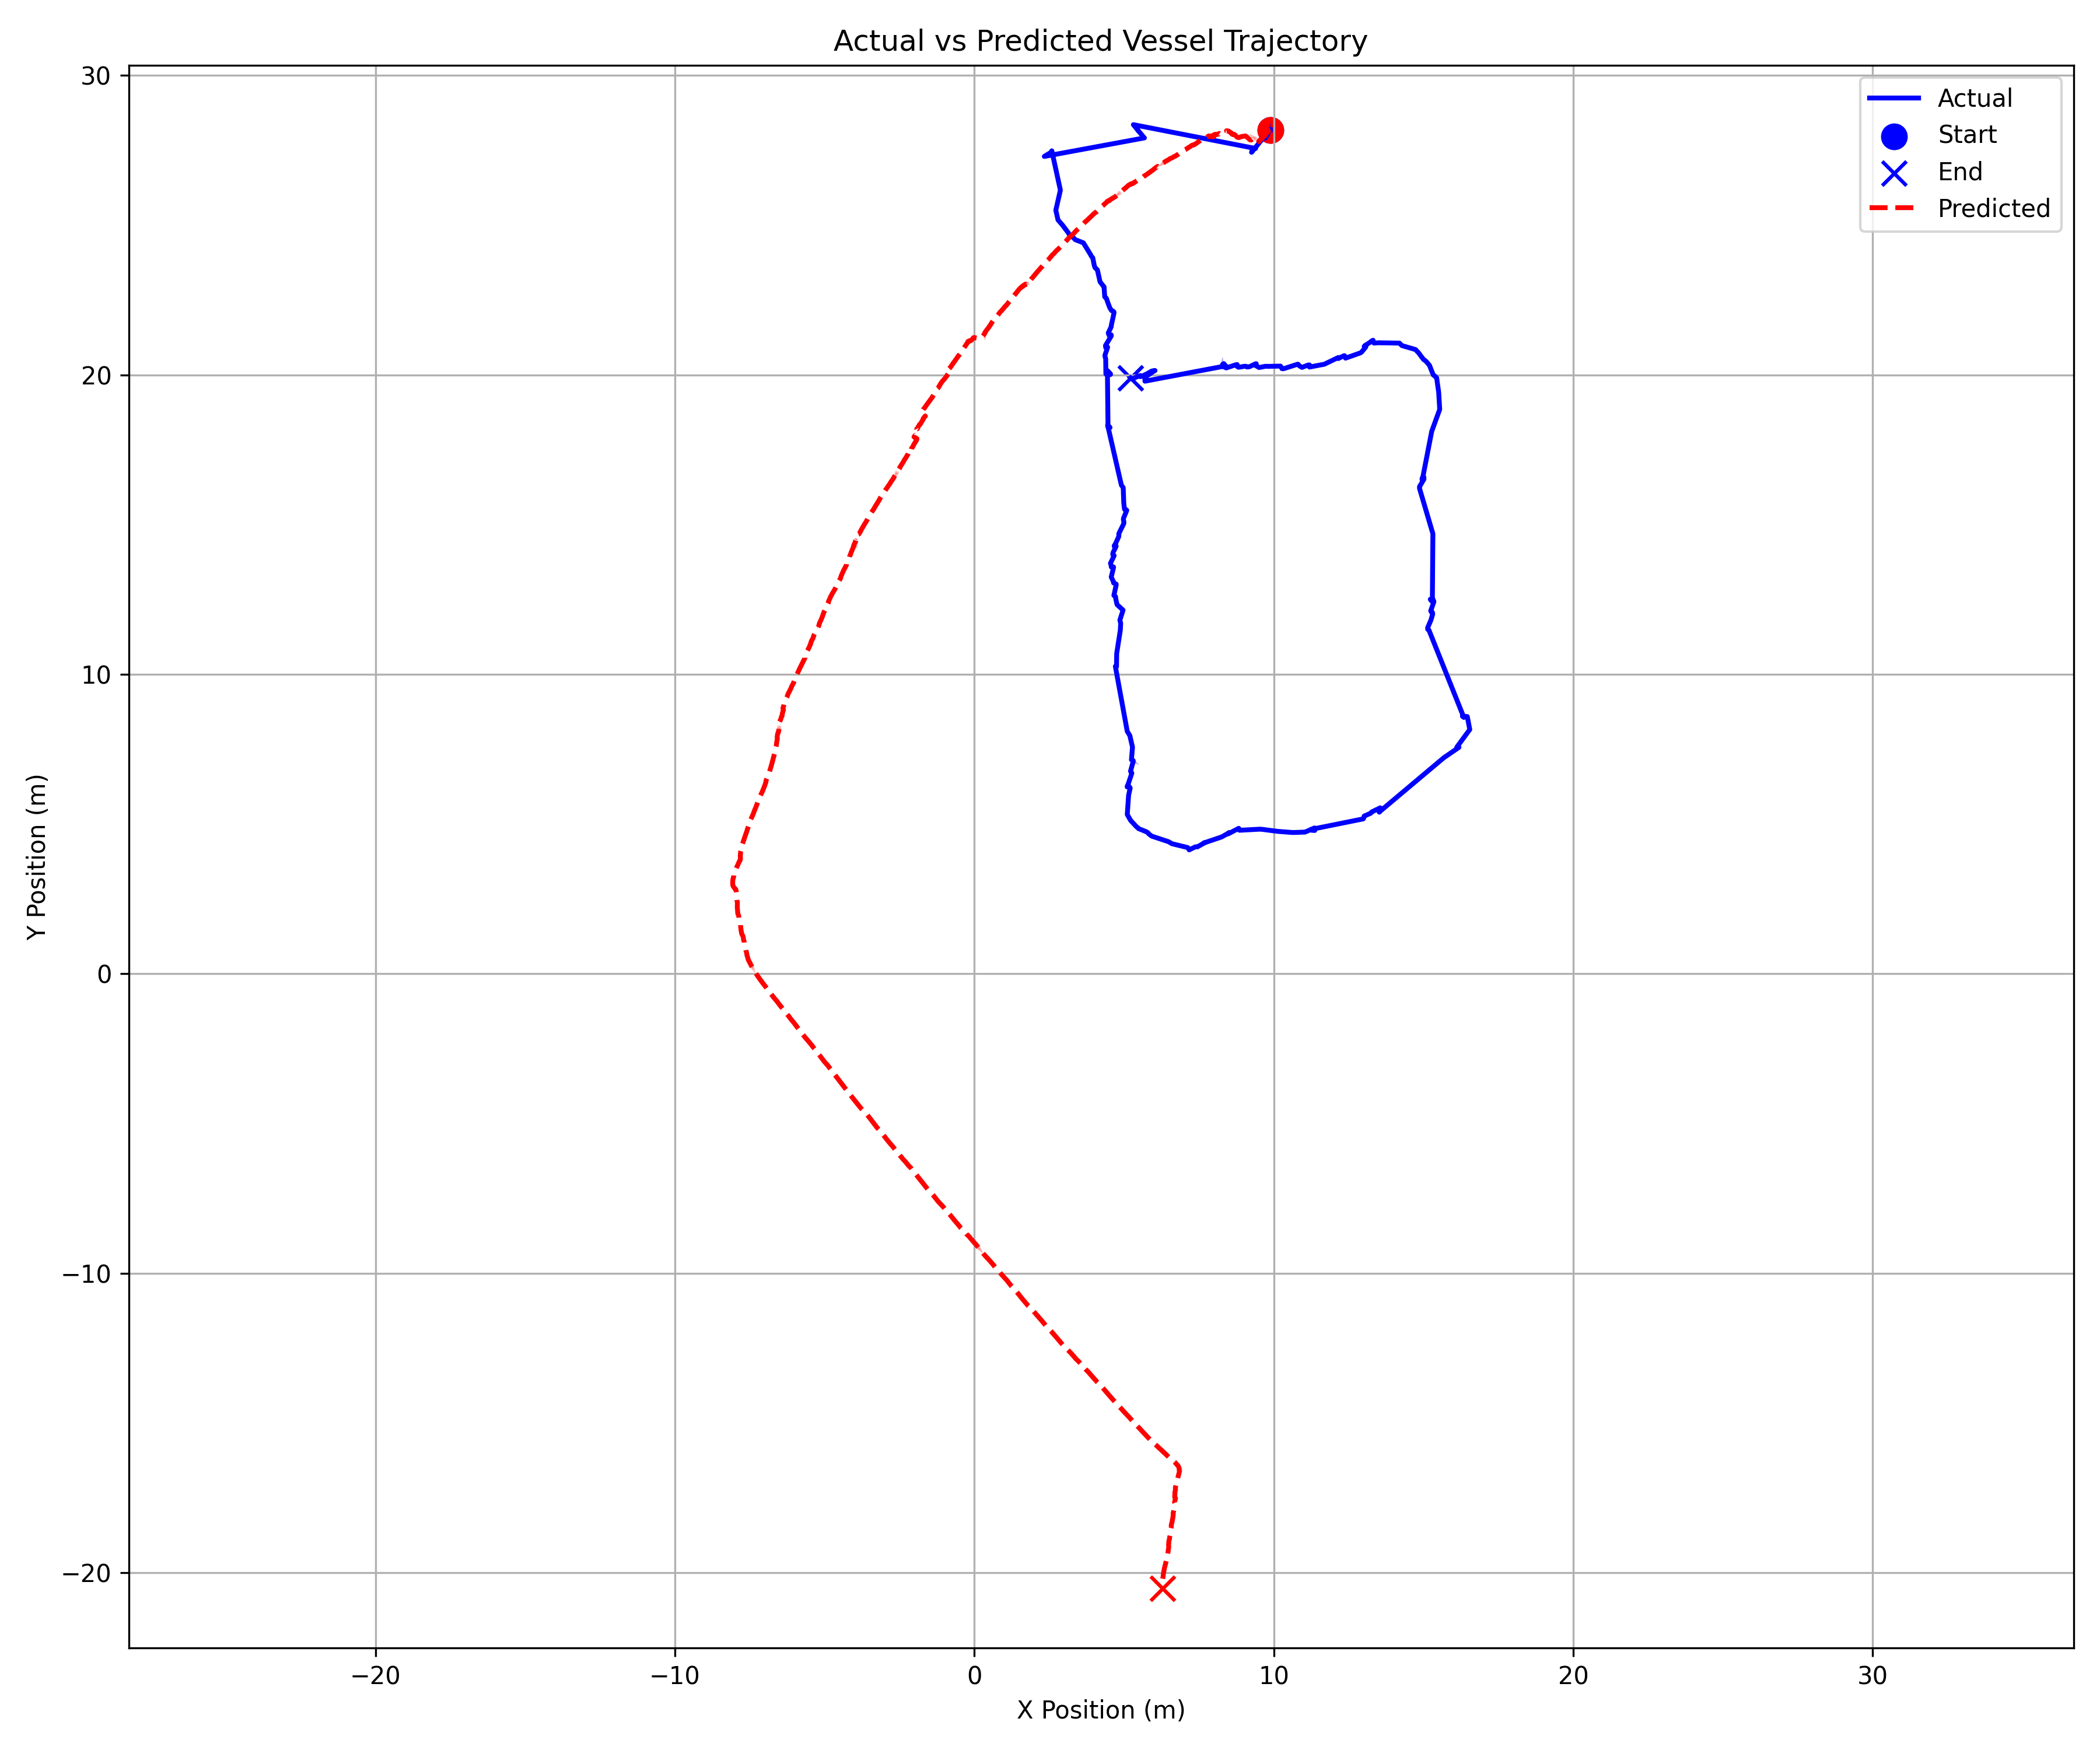

Data behind this chart, as committed beside it:
time_step, actual_x, actual_y, predicted_x, predicted_y, error
0, 9.889, 28.18, 9.889, 28.18, 0.0
1, 9.889, 28.18, 9.875, 28.18, 0.01459
2, 9.889, 28.18, 9.863, 28.17, 0.02717
3, 9.889, 28.18, 9.854, 28.17, 0.03848
4, 9.889, 28.18, 9.845, 28.16, 0.04953
5, 9.889, 28.18, 9.837, 28.15, 0.06065
6, 9.889, 28.18, 9.829, 28.14, 0.07181
7, 9.889, 28.18, 9.812, 28.13, 0.09298
8, 9.887, 28.18, 9.805, 28.12, 0.1013
9, 9.886, 28.18, 9.797, 28.12, 0.1103
10, 9.882, 28.19, 9.792, 28.11, 0.1181
11, 9.878, 28.2, 9.786, 28.11, 0.1285
12, 9.875, 28.19, 9.782, 28.1, 0.1308
13, 9.873, 28.19, 9.774, 28.09, 0.1413
14, 9.869, 28.19, 9.769, 28.08, 0.1447
15, 9.867, 28.19, 9.762, 28.07, 0.1539
16, 9.793, 28.05, 9.755, 28.07, 0.04372
17, 9.729, 27.92, 9.754, 28.06, 0.1371
18, 9.715, 27.91, 9.75, 28.05, 0.1452
19, 9.701, 27.9, 9.748, 28.05, 0.1525
20, 9.696, 27.91, 9.744, 28.04, 0.1398
21, 9.688, 27.92, 9.738, 28.03, 0.1222
22, 9.684, 27.92, 9.736, 28.02, 0.1123
23, 9.676, 27.94, 9.728, 28.02, 0.09736
24, 9.664, 27.93, 9.724, 28.01, 0.1047
25, 9.647, 27.91, 9.718, 28.01, 0.1167
26, 9.587, 27.84, 9.714, 28, 0.2063
27, 9.513, 27.75, 9.706, 27.99, 0.3141
28, 9.46, 27.68, 9.701, 27.99, 0.3913
29, 9.393, 27.6, 9.696, 27.99, 0.4912
30, 9.318, 27.51, 9.691, 27.98, 0.6038
31, 9.256, 27.43, 9.688, 27.98, 0.6973
32, 9.278, 27.46, 9.682, 27.97, 0.6537
33, 9.279, 27.47, 9.676, 27.97, 0.6419
34, 9.279, 27.48, 9.671, 27.97, 0.6244
35, 9.279, 27.49, 9.664, 27.96, 0.6064
36, 9.28, 27.51, 9.661, 27.96, 0.5876
37, 9.28, 27.52, 9.655, 27.95, 0.5664
38, 9.289, 27.53, 9.65, 27.94, 0.5499
39, 9.315, 27.55, 9.645, 27.94, 0.5107
40, 9.326, 27.56, 9.641, 27.94, 0.4922
41, 9.343, 27.57, 9.638, 27.93, 0.4662
42, 9.343, 27.57, 9.633, 27.93, 0.4614
43, 9.343, 27.57, 9.628, 27.93, 0.4555
44, 9.366, 27.56, 9.623, 27.92, 0.4379
45, 9.387, 27.56, 9.617, 27.92, 0.4258
46, 9.389, 27.56, 9.614, 27.91, 0.419
47, 9.391, 27.56, 9.608, 27.91, 0.4116
48, 9.333, 27.57, 9.601, 27.91, 0.4308
49, 9.267, 27.58, 9.597, 27.9, 0.4574
50, 9.204, 27.6, 9.591, 27.89, 0.4874
51, 9.141, 27.61, 9.586, 27.89, 0.5272
52, 9.079, 27.62, 9.579, 27.89, 0.5667
53, 9.012, 27.63, 9.578, 27.88, 0.6175
54, 8.956, 27.64, 9.573, 27.87, 0.658
55, 8.901, 27.65, 9.568, 27.87, 0.7017
56, 8.833, 27.67, 9.564, 27.86, 0.7555
57, 8.765, 27.68, 9.56, 27.86, 0.8141
58, 8.71, 27.69, 9.556, 27.85, 0.8605
59, 8.647, 27.7, 9.551, 27.85, 0.9151
... 1,611 more rows
